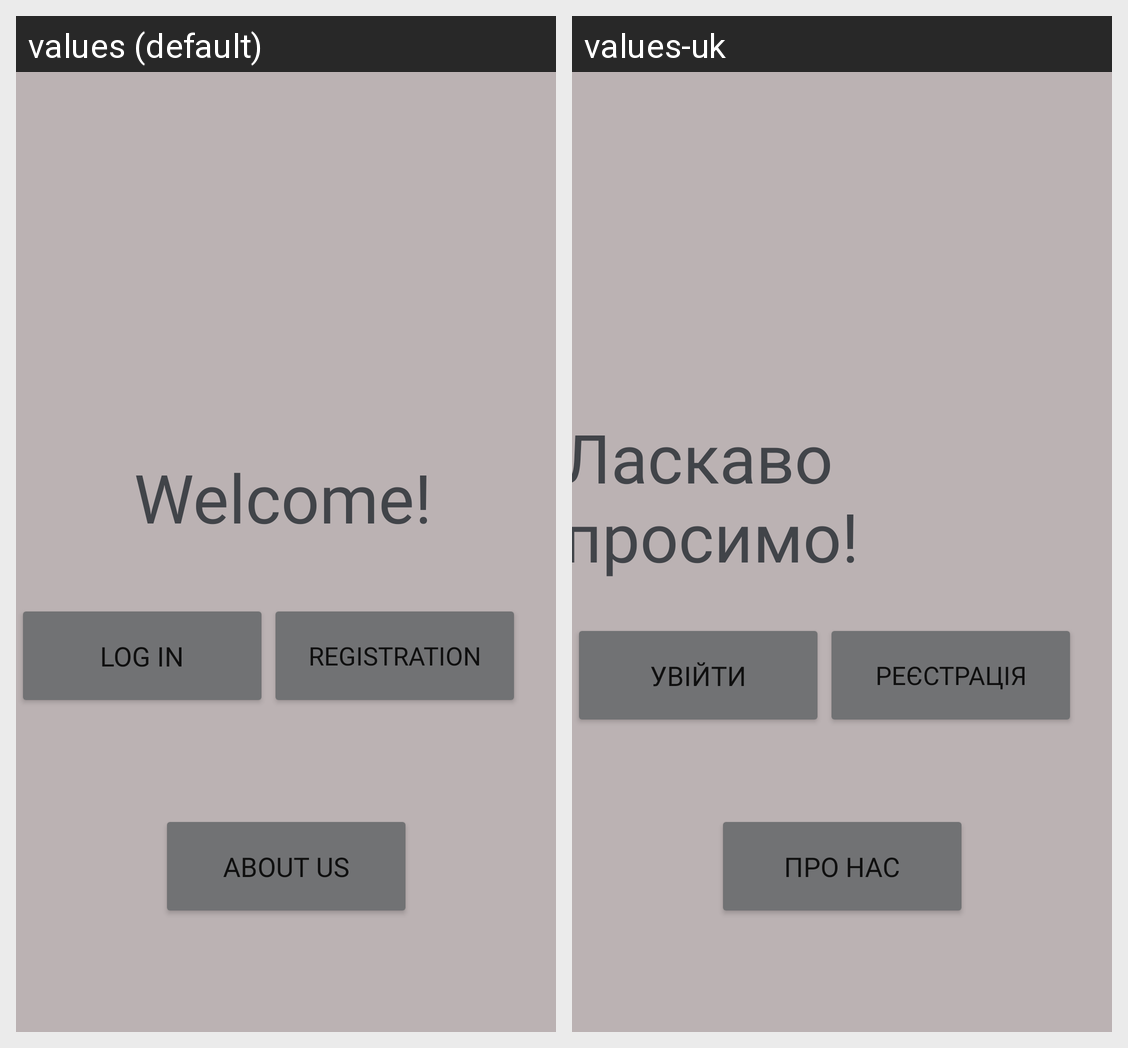

Strings drawn on this Android screen and how each of the app's shown locales translates them:
Android screen res/layout/activity_main.xml rendered under 2 locales, left to right: values (default), values-uk. Device: Nexus 5 (rendered at 1080×1920; each locale shown at half size, 540×960, under a caption strip naming it); theme Theme.AlzheimerMobile.
Strings drawn on this screen, with the default value and each locale's value (text and hints the layout hard-codes, and strings that could not be matched under every locale, appear in the picture but are not listed):

welcome
  values: Welcome!
  values-uk: Ласкаво просимо!

logIn
  values: Log In
  values-uk: Увійти

reg
  values: Registration
  values-uk: Реєстрація

about_us
  values: About us
  values-uk: Про нас
